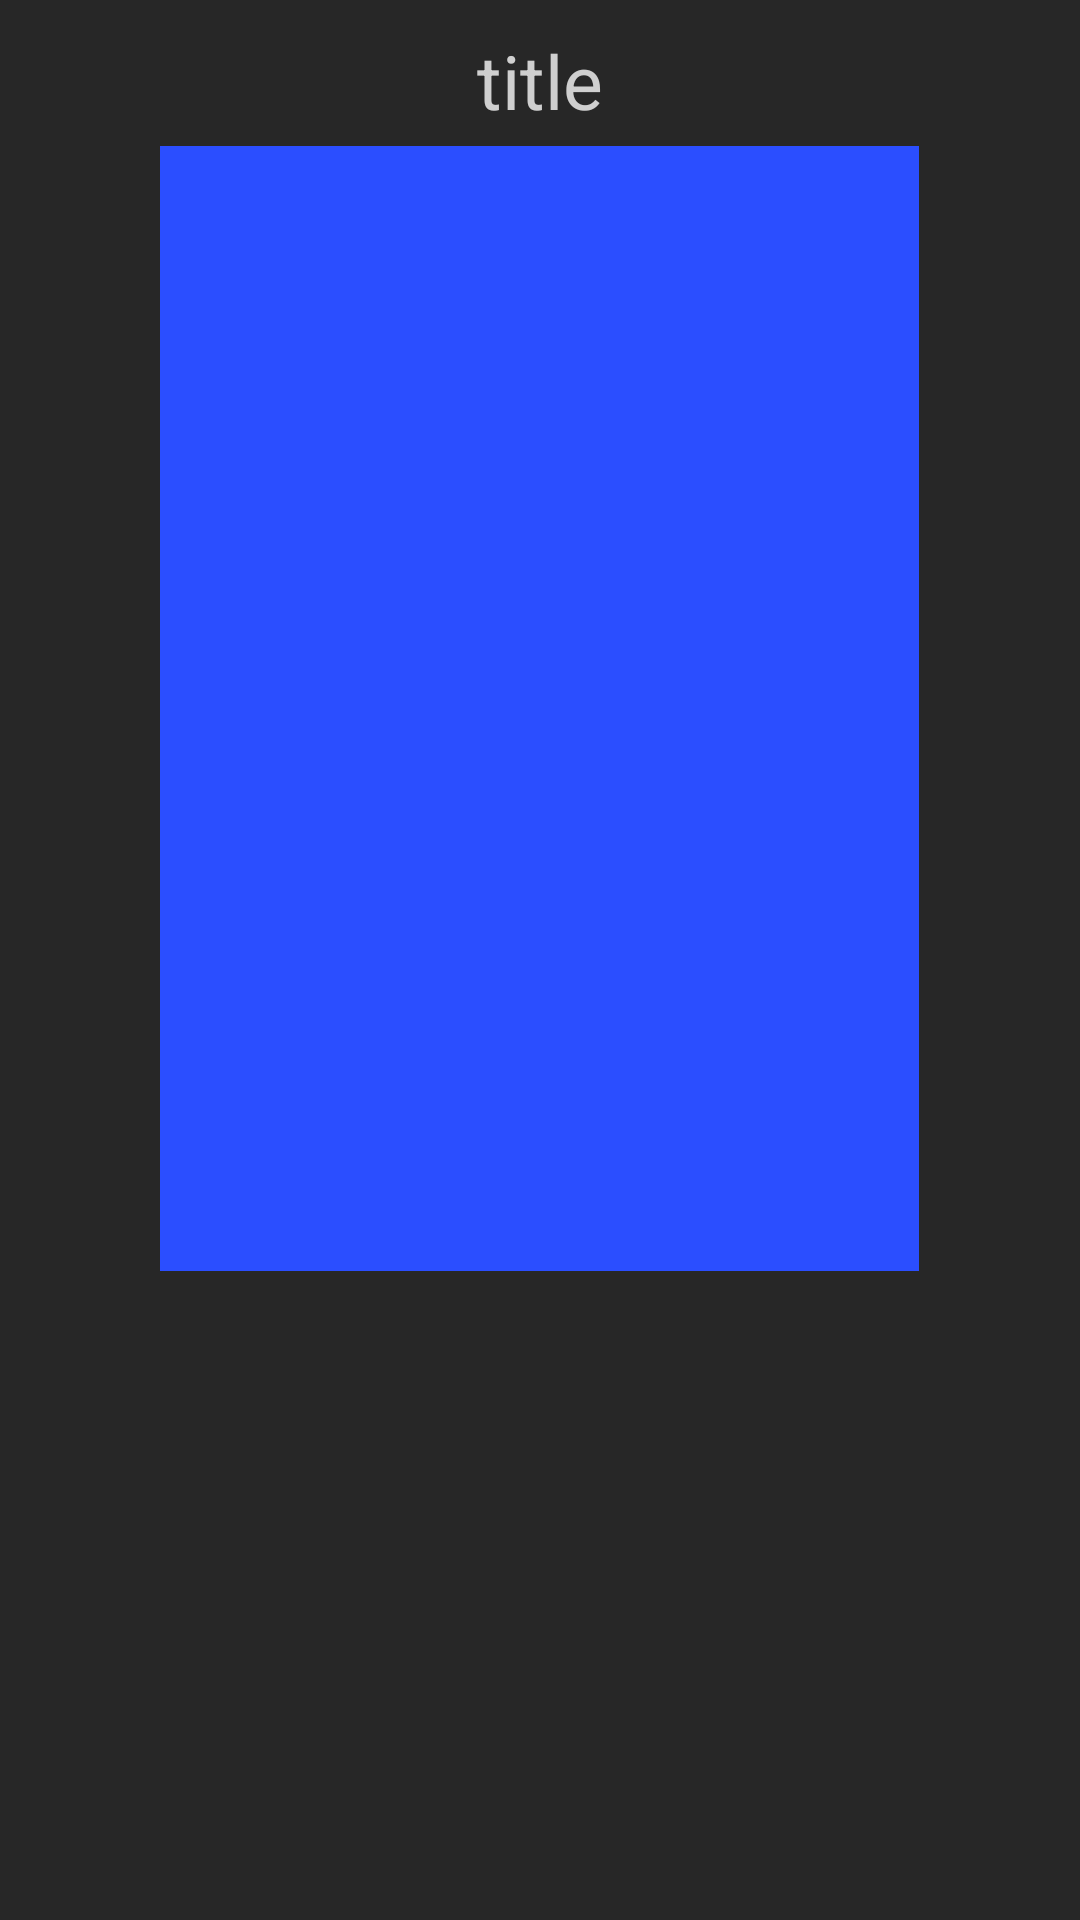

The Android layout XML behind this screen, and the referenced resources:
<!-- AndroidManifest.xml: application theme Theme.NotSoIMDb -->
<!-- res/layout/fragment_film_entry.xml -->
<?xml version="1.0" encoding="utf-8"?>

<LinearLayout xmlns:android="http://schemas.android.com/apk/res/android"
    android:orientation="vertical"
    android:layout_width="match_parent"
    android:layout_height="match_parent"
    android:background="@color/background">

    <TextView
        android:id="@+id/tvTitle"
        android:layout_width="wrap_content"
        android:layout_height="wrap_content"
        android:layout_gravity="center"
        android:layout_marginTop="10dp"
        android:layout_marginBottom="5dp"
        android:text="title"
        android:textAlignment="center"
        android:textColor="@color/text"
        android:textSize="25sp" />

    <ImageView
        android:id="@+id/ivPoster"
        android:layout_width="253dp"
        android:layout_height="375dp"
        android:layout_marginBottom="10dp"
        android:layout_gravity="center"
        android:contentDescription="@string/film_poster"
        android:src="@color/text_accent"/>

</LinearLayout>
<!-- resources referenced by this layout -->
<resources>
  <color name="background">#272727</color>
  <color name="text">#CFCFCF</color>
  <color name="text_accent">#2B4EFF</color>
  <string name="film_poster">Film Poster</string>
  <style name="Theme.NotSoIMDb" parent="Theme.MaterialComponents.DayNight.DarkActionBar">
          
          <item name="colorPrimary">@color/purple_500</item>
          <item name="colorPrimaryVariant">@color/purple_700</item>
          <item name="colorOnPrimary">@color/white</item>
          
          <item name="colorSecondary">@color/teal_200</item>
          <item name="colorSecondaryVariant">@color/teal_700</item>
          <item name="colorOnSecondary">@color/black</item>
          
          <item name="android:statusBarColor" tools:targetApi="l">?attr/colorPrimaryVariant</item>
          
      </style>
  <color name="purple_500">#FF6200EE</color>
  <color name="purple_700">#FF3700B3</color>
  <color name="white">#FFFFFFFF</color>
  <color name="teal_200">#FF03DAC5</color>
  <color name="teal_700">#FF018786</color>
  <color name="black">#FF000000</color>
</resources>
